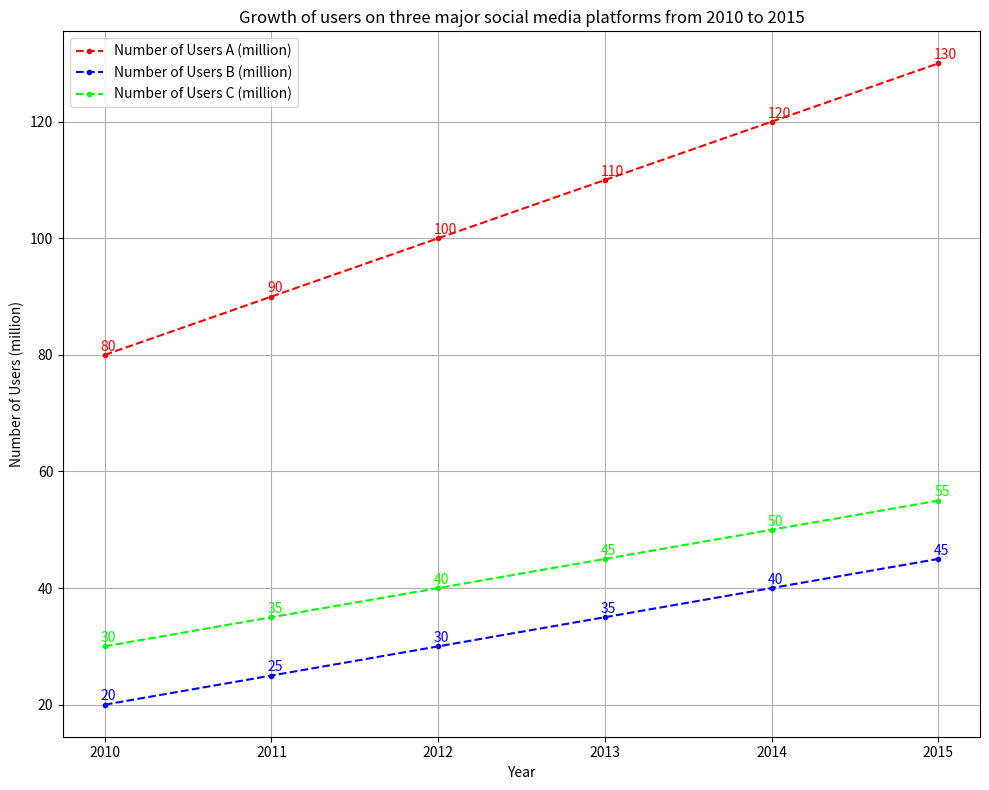

This chart was generated by the following Python code: (Note: this script raises an exception after producing the figure.)

import matplotlib.pyplot as plt
import numpy as np

data = [[2010, 80, 20, 30], [2011, 90, 25, 35], [2012, 100, 30, 40], [2013, 110, 35, 45], [2014, 120, 40, 50], [2015, 130, 45, 55]]
x = [i[0] for i in data]
y1 = [i[1] for i in data]
y2 = [i[2] for i in data]
y3 = [i[3] for i in data]

fig = plt.figure(figsize=(10, 8))
ax = fig.add_subplot(111)
ax.plot(x, y1, color='#FF0000', linestyle='--', marker='.', label='Number of Users A (million)')
ax.plot(x, y2, color='#0000FF', linestyle='--', marker='.', label='Number of Users B (million)')
ax.plot(x, y3, color='#00FF00', linestyle='--', marker='.', label='Number of Users C (million)')

ax.legend(loc='upper left')
ax.set_title('Growth of users on three major social media platforms from 2010 to 2015')
ax.set_xlabel('Year')
ax.set_ylabel('Number of Users (million)')
ax.grid(True)
ax.set_xticks(x)

for x, y1, y2, y3 in zip(x, y1, y2, y3):
    ax.annotate(str(y1), xy=(x, y1), xytext=(-3, 3), textcoords="offset points", fontsize=10, color='#FF0000')
    ax.annotate(str(y2), xy=(x, y2), xytext=(-3, 3), textcoords="offset points", fontsize=10, color='#0000FF')
    ax.annotate(str(y3), xy=(x, y3), xytext=(-3, 3), textcoords="offset points", fontsize=10, color='#00FF00')

plt.tight_layout()
plt.savefig(r'line chart/png/334.png', dpi=400)
plt.clf()
